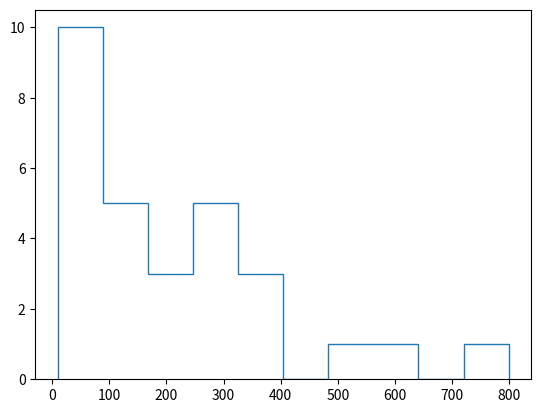

Source code (Python):
import matplotlib.pyplot as plt

histogram1 = [
    10, 20, 20, 30, 30, 30, 50, 50, 50, 50,
      100, 100, 100, 150, 150, 200, 200, 200, 
      249, 249, 249, 300, 300, 399, 399, 399, 
      499, 599, 799
]

plt.hist(histogram1, histtype='step')
plt.show()